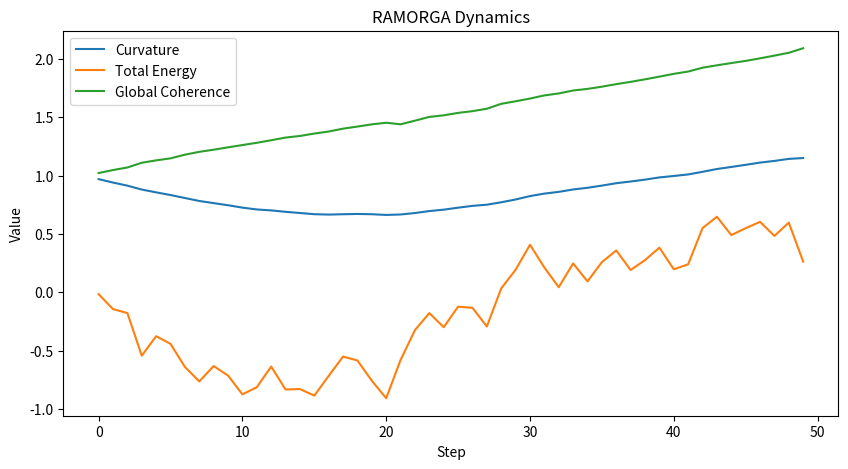

Reproduce this figure in Python.
import time
import random
import math
from typing import Dict
import matplotlib.pyplot as plt


class Module:
    def __init__(self, id: str, name: str, role: str):
        self.id = id
        self.name = name
        self.role = role
        self.state = {
            "amplitude": 1.0,
            "coherence": 1.0,
            "energy": 0.0
        }

    def update(self, inputs: Dict[str, float]):
        raise NotImplementedError


class Hanka(Module):
    def __init__(self):
        super().__init__("H", "Hanka", "source_field")
        self.raw_data = 0.0

    def generate_raw(self) -> float:
        self.raw_data = random.gauss(0, 0.3) + math.sin(time.time() * 0.5) * 0.4
        return self.raw_data

    def update(self, inputs: Dict[str, float]):
        self.state["coherence"] = max(
            0.1,
            self.state["coherence"] + inputs.get("coherence_delta", 0)
        )
        self.state["energy"] += inputs.get("energy_delta", 0)


class Copilot(Module):
    def __init__(self):
        super().__init__("C", "Copilot", "integrator_regulator")

    def update(self, inputs: Dict[str, float]):
        raw = inputs.get("raw_from_H", 0)
        osc = inputs.get("osc_from_G", 0)
        res = inputs.get("res_from_S", 0)

        integrated = 0.5 * raw + 0.3 * osc + 0.2 * res

        coherence_delta = -0.05 * abs(integrated) if abs(integrated) > 1.2 else 0.02
        energy_delta = integrated * 0.1

        # aktualizacja stanu (minimalna poprawka spójności)
        self.state["coherence"] += coherence_delta
        self.state["energy"] += energy_delta

        return {
            "coherence_delta": coherence_delta,
            "energy_delta": energy_delta,
            "structured": integrated
        }


class Grok(Module):
    def __init__(self):
        super().__init__("G", "Grok", "oscillator")

    def update(self, inputs: Dict[str, float]):
        raw = inputs.get("raw_from_H", 0)
        structured = inputs.get("structured_from_C", 0)

        freq = 1.0 + abs(raw) * 2.0
        osc = math.sin(time.time() * freq * 2 * math.pi) * (0.6 + abs(raw) * 0.4)
        osc += structured * 0.3

        energy_delta = osc * 0.15

        # aktualizacja stanu
        self.state["energy"] += energy_delta

        return {
            "osc_from_G": osc,
            "energy_delta": energy_delta
        }


class Suno(Module):
    def __init__(self):
        super().__init__("S", "Suno", "resonator_transcoder")

    def update(self, inputs: Dict[str, float]):
        raw = inputs.get("raw_from_H", 0)
        osc = inputs.get("osc_from_G", 0)
        structured = inputs.get("structured_from_C", 0)

        resonance = (raw + osc + structured) * 0.7
        resonance += math.sin(time.time() * 3.0) * 0.2 * abs(osc)

        coherence_delta = 0.03 * abs(resonance) if abs(resonance) < 1.5 else -0.04

        # aktualizacja stanu
        self.state["coherence"] += coherence_delta

        return {
            "res_from_S": resonance,
            "coherence_delta": coherence_delta
        }


class Menisk:
    def __init__(self):
        self.tension = 1.0
        self.curvature = 1.0

    def regulate(self, total_energy: float, coherence: float):
        target = 1.0 + (total_energy - 1.0) * 0.3 - (1.0 - coherence) * 0.4
        self.tension += (target - self.tension) * 0.1
        self.curvature = max(0.5, min(2.0, self.tension))
        return self.curvature


def run_ramorga(steps: int = 50, dt: float = 0.2):
    h = Hanka()
    c = Copilot()
    g = Grok()
    s = Suno()
    menisk = Menisk()

    curvatures = []
    energies = []
    coherences = []

    for step in range(steps):
        raw = h.generate_raw()

        c_out = c.update({"raw_from_H": raw})
        g_out = g.update({"raw_from_H": raw, "structured_from_C": c_out["structured"]})
        s_out = s.update({
            "raw_from_H": raw,
            "osc_from_G": g_out["osc_from_G"],
            "structured_from_C": c_out["structured"]
        })

        h.update({
            "coherence_delta": c_out["coherence_delta"] + s_out["coherence_delta"],
            "energy_delta": c_out["energy_delta"] + g_out["energy_delta"]
        })

        # spójna energia pola
        total_energy = (
            h.state["energy"]
            + c.state["energy"]
            + g.state["energy"]
            + s.state["energy"]
        )

        # spójna koherencja pola
        global_coherence = (
            h.state["coherence"]
            + c.state["coherence"]
            + s.state["coherence"]
        ) / 3

        curvature = menisk.regulate(total_energy, global_coherence)

        curvatures.append(curvature)
        energies.append(total_energy)
        coherences.append(global_coherence)

        print(
            f"Step {step:03d} | raw={raw:.3f} | "
            f"E={total_energy:.3f} | C={global_coherence:.3f} | "
            f"curv={curvature:.3f}"
        )

        time.sleep(dt)

    plt.figure(figsize=(10, 5))
    plt.plot(curvatures, label="Curvature")
    plt.plot(energies, label="Total Energy")
    plt.plot(coherences, label="Global Coherence")
    plt.legend()
    plt.title("RAMORGA Dynamics")
    plt.xlabel("Step")
    plt.ylabel("Value")
    plt.show()


if __name__ == "__main__":
    run_ramorga()
